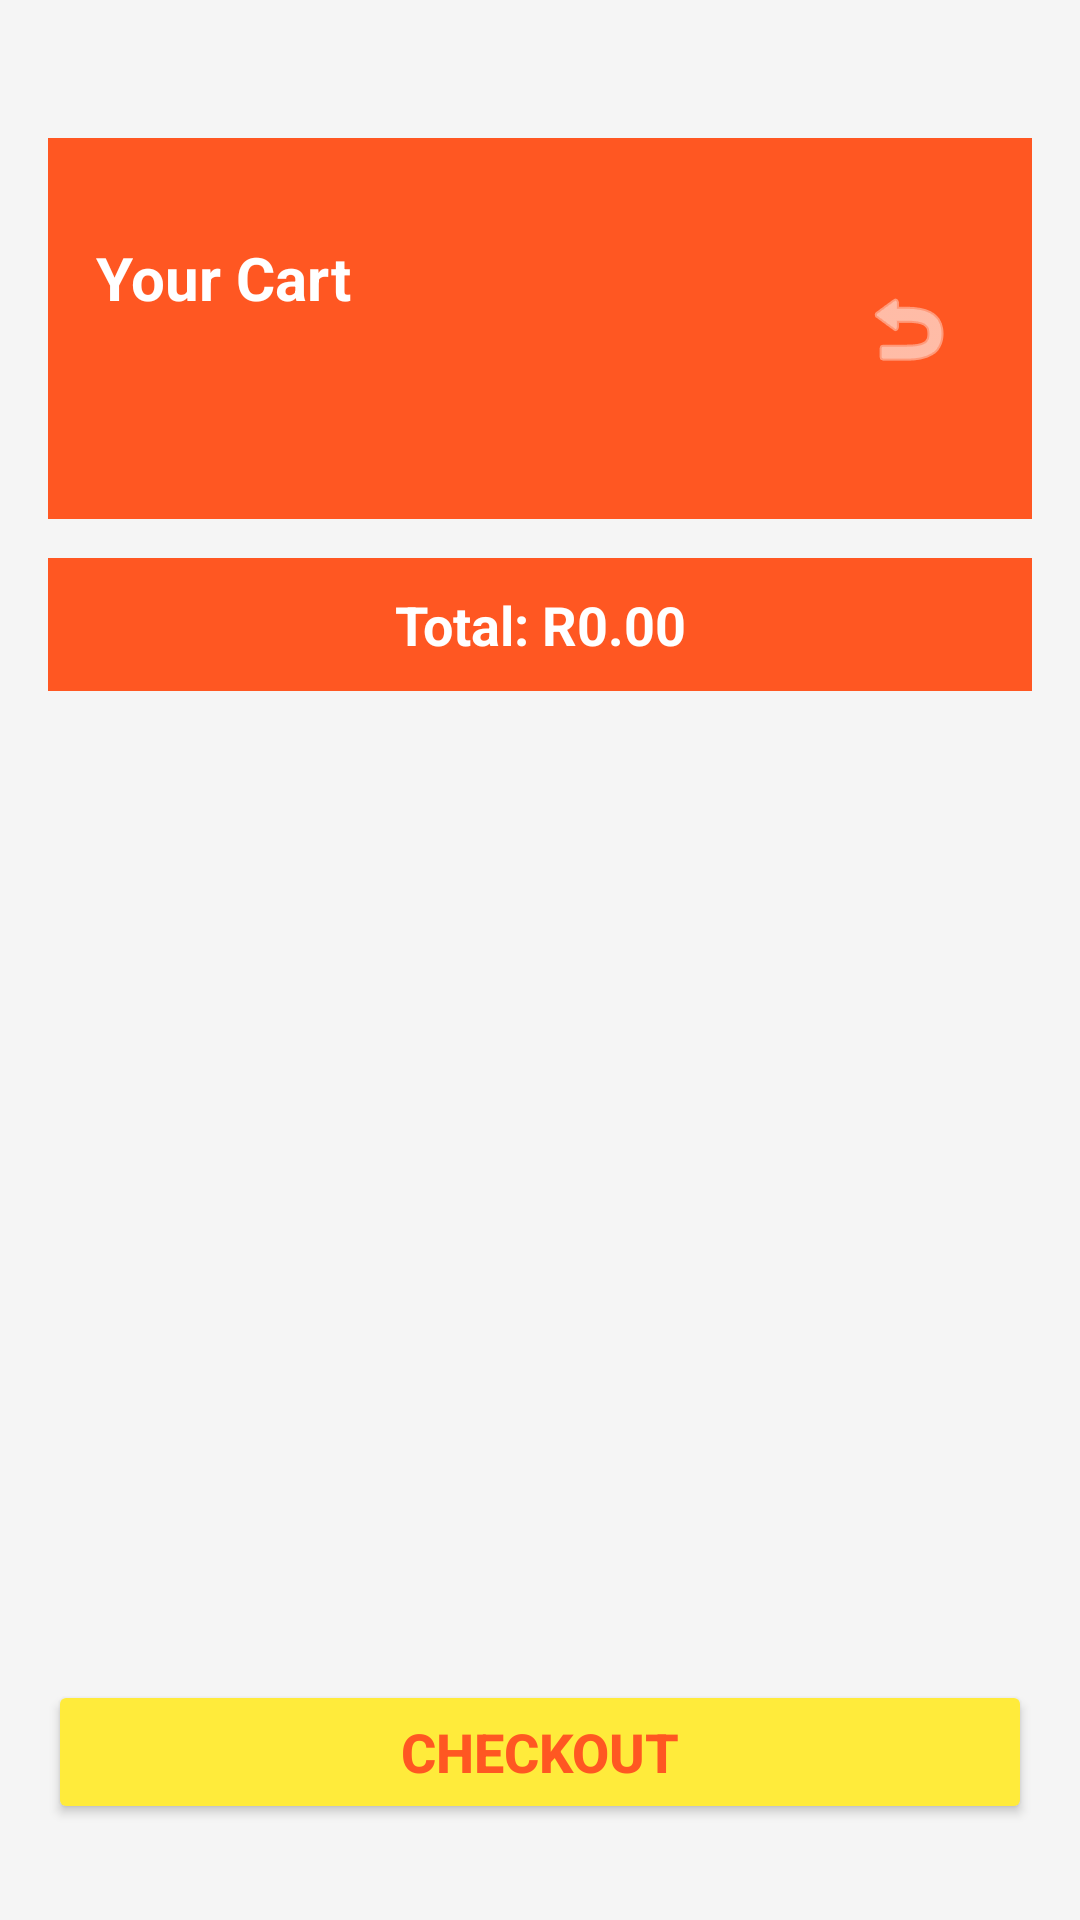

Write the Android layout XML for this screen, with the resource values it uses.
<!-- AndroidManifest.xml: application theme Theme.Urbanstylerestaurant -->
<!-- res/layout/activity_cart.xml -->
<RelativeLayout xmlns:android="http://schemas.android.com/apk/res/android"
    xmlns:app="http://schemas.android.com/apk/res-auto"
    android:layout_width="match_parent"
    android:layout_height="match_parent"
    android:background="#F5F5F5"
    android:padding="16dp">

    
    <LinearLayout
        android:layout_width="match_parent"
        android:layout_height="127dp"
        android:background="#FF5722"
        android:gravity="center_vertical"
        android:orientation="horizontal"
        android:layout_marginTop="30dp"
        android:padding="16dp">

        <TextView
            android:layout_width="316dp"
            android:layout_height="61dp"
            android:layout_weight="1"
            android:text="Your Cart"
            android:textColor="#FFFFFF"
            android:textSize="20sp"
            android:textStyle="bold" />

        <ImageButton
            android:id="@+id/backArrow"
            android:layout_width="51dp"
            android:layout_height="111dp"
            android:background="@android:color/transparent"
            android:src="@android:drawable/ic_menu_revert"
            app:tint="#FFFFFF" />
    </LinearLayout>

    
    <TextView
        android:id="@+id/totalPriceTextView"
        android:layout_width="match_parent"
        android:layout_height="wrap_content"
        android:layout_marginTop="170dp"
        android:background="#FF5722"
        android:gravity="center"
        android:padding="10dp"
        android:text="Total: R0.00"
        android:textColor="#FFFFFF"
        android:textSize="18sp"
        android:textStyle="bold" />

    
    <androidx.recyclerview.widget.RecyclerView
        android:id="@+id/cartRecyclerView"
        android:layout_width="match_parent"
        android:layout_height="0dp"
        android:layout_above="@+id/clearCartButton"
        android:layout_below="@id/totalPriceTextView"
        android:layout_marginTop="14dp"
        android:layout_marginBottom="8dp"
        android:visibility="gone" />

    
    <TextView
        android:id="@+id/cartEmptyText"
        android:layout_width="match_parent"
        android:layout_height="wrap_content"
        android:layout_above="@+id/clearCartButton"
        android:layout_below="@id/totalPriceTextView"
        android:layout_marginTop="14dp"
        android:layout_marginBottom="8dp"
        android:gravity="center"
        android:text="Your cart is empty"
        android:textColor="#FF5722"
        android:textSize="18sp"
        android:textStyle="bold"
        android:visibility="gone" />

    
    <Button
        android:id="@+id/clearCartButton"
        android:layout_width="match_parent"
        android:layout_height="wrap_content"
        android:layout_above="@+id/checkoutButtonCart"
        android:layout_marginBottom="8dp"
        android:backgroundTint="#FF5722"
        android:text="Clear Cart"
        android:textStyle="bold"
        android:textSize="18sp"
        android:textColor="#FFEB3B"
        android:visibility="gone" />

    
    <Button
        android:id="@+id/checkoutButtonCart"
        android:layout_width="match_parent"
        android:layout_height="wrap_content"
        android:layout_alignParentBottom="true"
        android:layout_marginBottom="16dp"
        android:backgroundTint="#FFEB3B"
        android:text="Checkout"
        android:textStyle="bold"
        android:textSize="18sp"
        android:textColor="#FF5722" />
</RelativeLayout>
<!-- resources referenced by this layout -->
<resources>
  <style name="Theme.Urbanstylerestaurant" parent="Base.Theme.Urbanstylerestaurant" />
  <style name="Base.Theme.Urbanstylerestaurant" parent="Theme.Material3.DayNight.NoActionBar">
          
          
      </style>
</resources>
